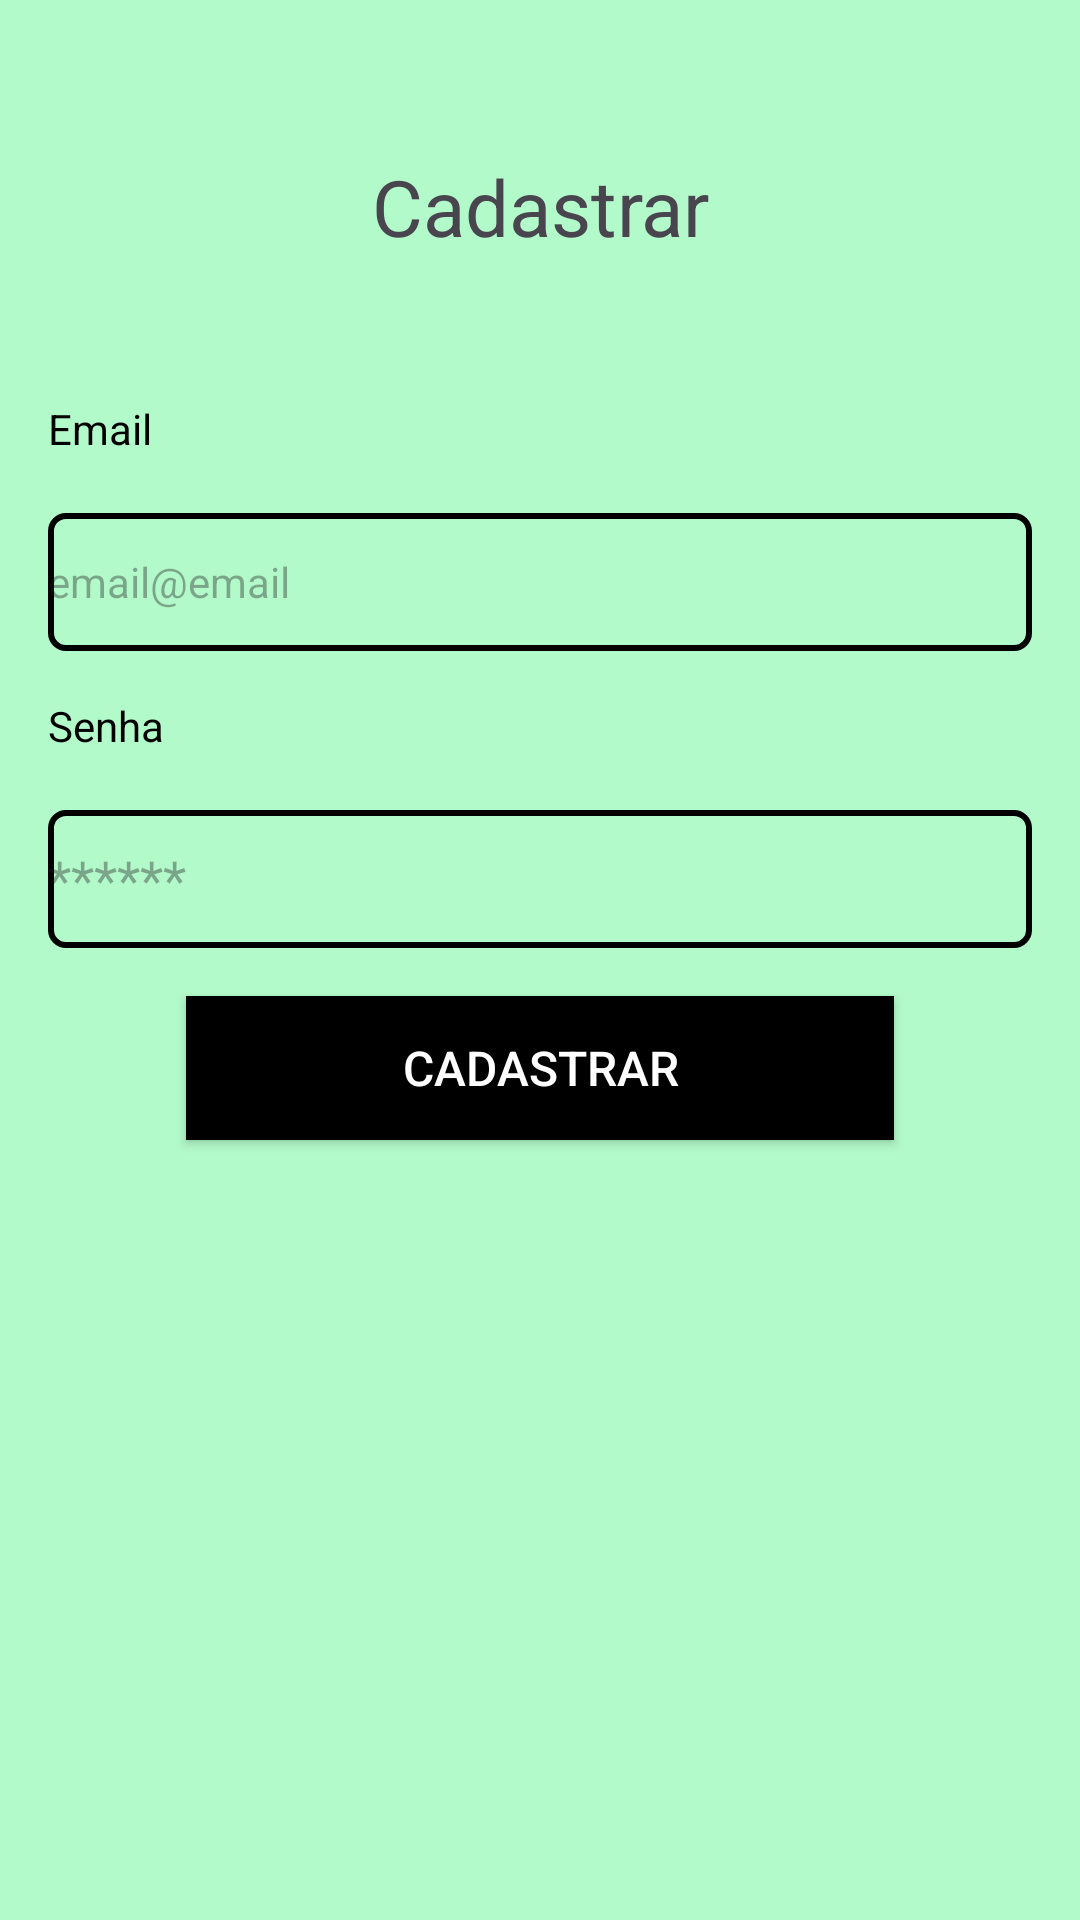

Layout XML and referenced resources for this Android screen:
<!-- AndroidManifest.xml: application theme Theme.MyApplication -->
<!-- res/layout/fragment_register.xml -->
<?xml version="1.0" encoding="utf-8"?>
<ScrollView xmlns:android="http://schemas.android.com/apk/res/android"
    xmlns:tools="http://schemas.android.com/tools"
    android:layout_width="match_parent"
    android:layout_height="match_parent"
    android:fillViewport="true"
    xmlns:app="http://schemas.android.com/apk/res-auto"
    tools:context=".main.RegisterFragment">

    <LinearLayout
        android:layout_width="match_parent"
        android:layout_height="match_parent"
        android:orientation="vertical"
        android:padding="16dp">

        <TextView
            android:layout_width="300dp"
            android:layout_height="106dp"
            android:layout_gravity="center"
            android:gravity="center"
            android:text="Cadastrar"
            android:textSize="26dp" />
        

        <TextView
            android:layout_width="match_parent"
            android:layout_height="40dp"
            android:text="Email"
            android:layout_marginTop="1dp"
            android:gravity="center_vertical"
            android:textColor="@color/black" />

        <EditText
            android:id="@+id/editEmail"
            android:layout_width="match_parent"
            android:layout_height="46dp"
            android:layout_marginTop="8dp"
            android:background="@drawable/bg_edit"
            android:inputType="textEmailAddress"
            android:hint="@string/hint_text_email"
            android:textSize="14dp" />

        <TextView
            android:layout_width="match_parent"
            android:layout_height="40dp"
            android:layout_marginTop="5dp"
            android:gravity="center_vertical"
            android:text="Senha"
            android:textColor="@color/black" />

        <EditText
            android:id="@+id/editPassword"
            android:layout_width="match_parent"
            android:layout_height="46dp"
            android:layout_marginTop="8dp"
            android:inputType="textPassword"
            android:hint="******"
            android:background="@drawable/bg_edit"/>

        <Button
            android:id="@+id/buttonRegister"
            android:layout_width="236dp"
            android:layout_height="wrap_content"
            android:layout_marginTop="16dp"
            android:background="@color/black"
            android:text="CADASTRAR"
            android:textSize="16dp"
            android:textAllCaps="false"
            android:textColor="@color/white"
            app:backgroundTint="@null"
            android:gravity="center"
            android:layout_gravity="center"/>
        <ProgressBar
            android:id="@+id/progressBar"
            android:layout_width="wrap_content"
            android:layout_height="wrap_content"
            android:layout_marginTop="8dp"
            tools:visibility="visible"
            android:visibility="invisible"
            android:indeterminateTint="@color/black"
            android:layout_gravity="center_horizontal" />
        <androidx.constraintlayout.widget.ConstraintLayout
            android:layout_width="match_parent"
            android:layout_height="wrap_content"
            android:orientation="horizontal">
        </androidx.constraintlayout.widget.ConstraintLayout>

    </LinearLayout>
</ScrollView>
<!-- resources referenced by this layout -->
<resources>
  <color name="black">#FF000000</color>
  <color name="white">#FFFFFFFF</color>
  <!-- drawable bg_edit (drawable) -->
  <?xml version="1.0" encoding="utf-8"?>
  <shape xmlns:android="http://schemas.android.com/apk/res/android"
      android:shape="rectangle">
      <corners android:radius="5dp" />
      <stroke android:color="@color/black"
          android:width="2dp"/>
  </shape>
  <string name="hint_text_email">email@email</string>
  <style name="Theme.MyApplication" parent="Base.Theme.MyApplication" />
  <style name="Base.Theme.MyApplication" parent="Theme.Material3.DayNight.NoActionBar">
          <item name="android:windowBackground">@color/color_default</item>
      </style>
  <color name="color_default">#B3FACA</color>
</resources>
